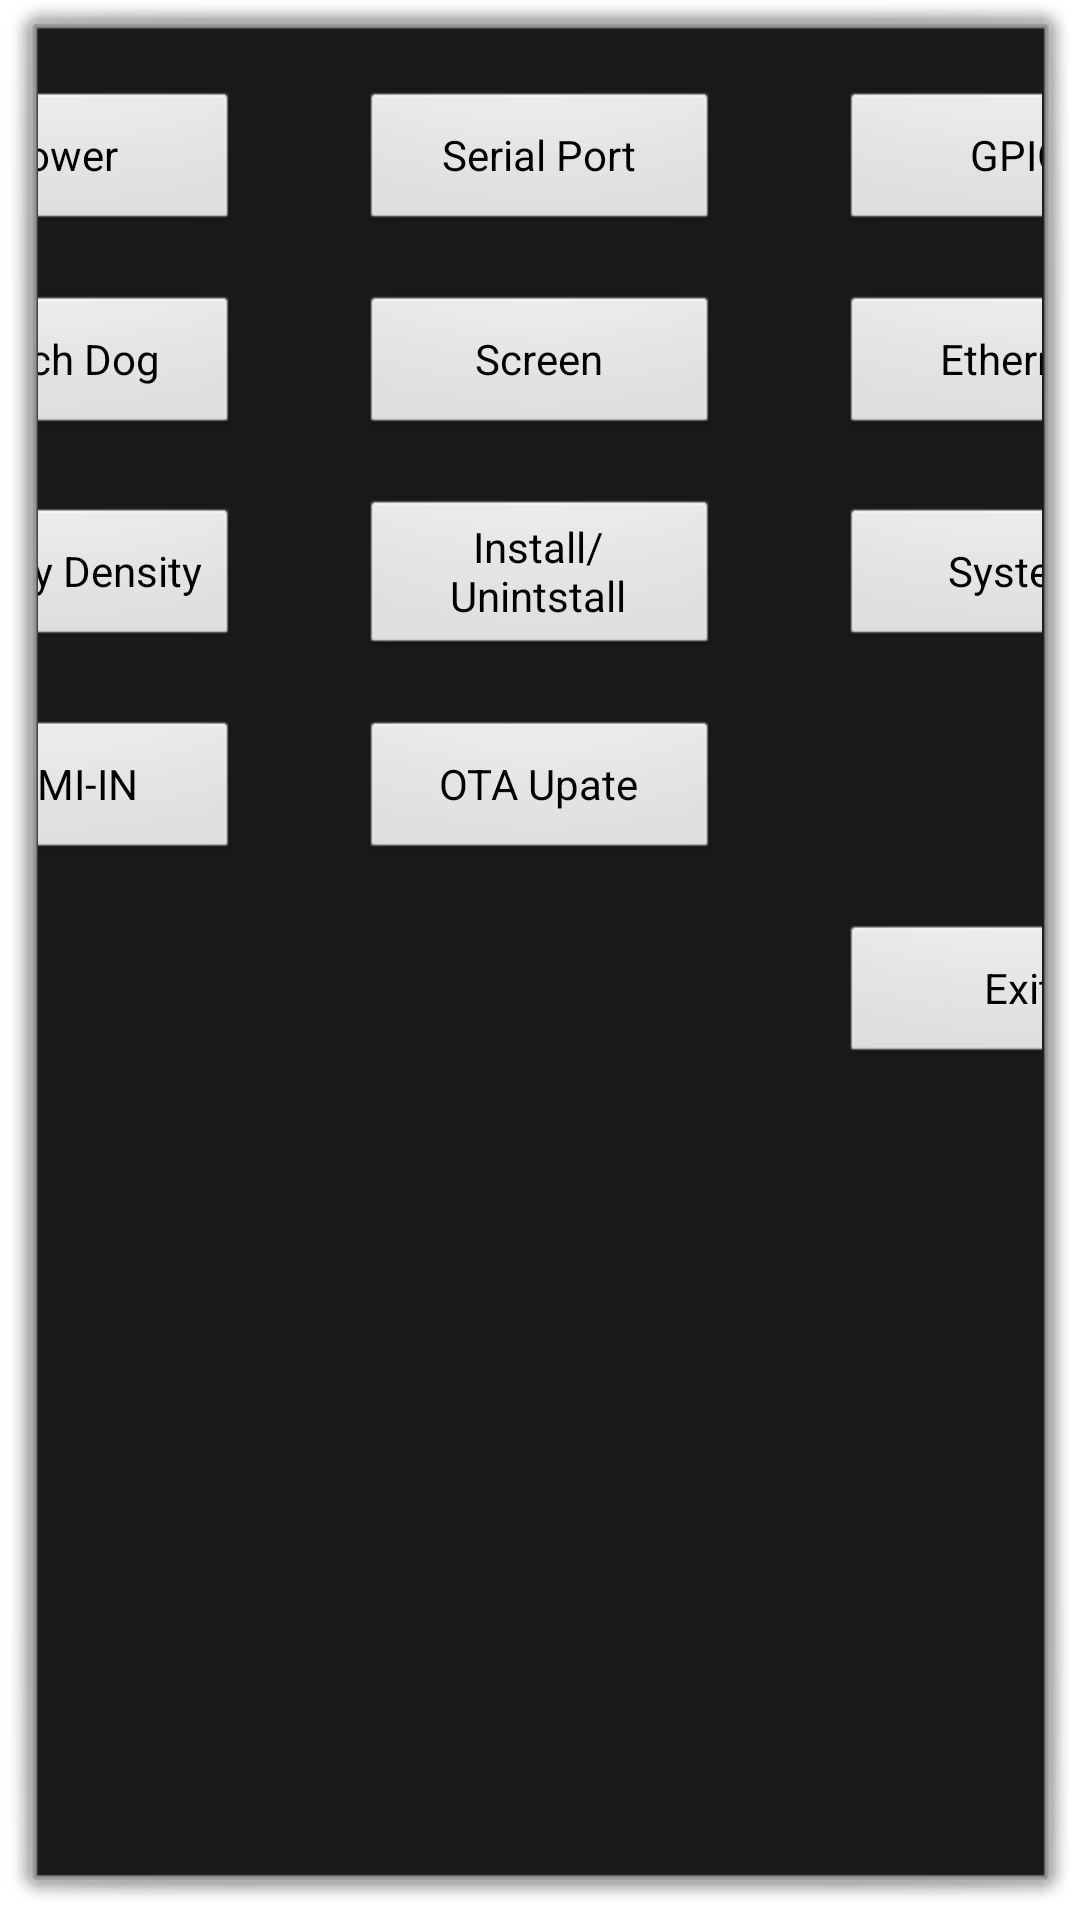

Here is an Android app screen rendered from its layout file. Give the layout XML and the strings, colors and styles it references.
<!-- AndroidManifest.xml: application theme DialogAcivity -->
<!-- res/layout/main_layout.xml -->
<LinearLayout xmlns:android="http://schemas.android.com/apk/res/android"
    xmlns:tools="http://schemas.android.com/tools"
    android:layout_width="wrap_content"
    android:layout_height="wrap_content"
    android:orientation="vertical" >

    <LinearLayout 
        android:layout_width="match_parent"
        android:layout_height="wrap_content"
        android:layout_marginTop="20dp"
        android:layout_gravity="center" 
        android:gravity="center"
        android:orientation="horizontal" >

        <Button
            android:id="@+id/power_demo"
            android:layout_width="120dp"
            android:layout_height="wrap_content"
            android:layout_marginLeft="20dp"
            android:layout_marginRight="20dp"
            android:text="@string/power_demo" />

        <Button
            android:id="@+id/serialport_demo"
            android:layout_width="120dp"
            android:layout_height="wrap_content"
            android:layout_marginLeft="20dp"
            android:layout_marginRight="20dp"
            android:text="@string/serialport_demo" />
        
        <Button
            android:id="@+id/gpio_demo"
            android:layout_width="120dp"
            android:layout_height="wrap_content"
            android:layout_marginLeft="20dp" 
            android:layout_marginRight="20dp"
            android:text="@string/gpio_demo" />
    </LinearLayout>

    <LinearLayout 
        android:layout_width="match_parent"
        android:layout_height="wrap_content"
        android:layout_marginTop="20dp"
        android:layout_gravity="center" 
        android:gravity="center"
        android:orientation="horizontal" >

        <Button
            android:id="@+id/watchdog_demo"
            android:layout_width="120dp"
            android:layout_height="wrap_content"
            android:layout_marginLeft="20dp"
            android:layout_marginRight="20dp"
            android:text="@string/watchdog_demo" />

        <Button
            android:id="@+id/screen_demo"
            android:layout_width="120dp"
            android:layout_height="wrap_content"
            android:layout_marginLeft="20dp"
            android:layout_marginRight="20dp"
            android:text="@string/screen_demo"  />
        
        <Button
            android:id="@+id/ethernet_demo"
            android:layout_width="120dp"
            android:layout_height="wrap_content"
            android:layout_marginLeft="20dp"
            android:layout_marginRight="20dp"
            android:text="@string/ethernet_demo" />
    </LinearLayout>
    
    <LinearLayout 
        android:layout_width="match_parent"
        android:layout_height="wrap_content"
        android:layout_marginTop="20dp"
        android:layout_gravity="center" 
        android:gravity="center"
        android:orientation="horizontal" >

        <Button 
            android:id="@+id/density_demo"
            android:layout_width="120dp"
            android:layout_height="wrap_content"
            android:layout_marginLeft="20dp"
            android:layout_marginRight="20dp"
            android:text="@string/density_demo"  />

        <Button 
            android:id="@+id/apk_demo"
            android:layout_width="120dp"
            android:layout_height="wrap_content"
            android:layout_marginLeft="20dp"
            android:layout_marginRight="20dp"
            android:text="@string/apk_demo"  />
        
        <Button 
            android:id="@+id/system_demo"
            android:layout_width="120dp"
            android:layout_height="wrap_content"
            android:layout_marginLeft="20dp"
            android:layout_marginRight="20dp"
            android:text="@string/system_demo"   />
    </LinearLayout>
   
    <LinearLayout 
        android:layout_width="match_parent"
        android:layout_height="wrap_content"
        android:layout_marginTop="20dp"
        android:layout_gravity="center" 
        android:gravity="center"
        android:orientation="horizontal" >

        <Button  
            android:id="@+id/hdmiin_demo"
            android:layout_width="120dp"
            android:layout_height="wrap_content"
            android:layout_marginLeft="20dp"
            android:layout_marginRight="20dp"
            android:text="@string/hdmiin_demo"  />

        <Button  
            android:id="@+id/ota_demo"
            android:layout_width="120dp"
            android:layout_height="wrap_content"
            android:layout_marginLeft="20dp"
            android:layout_marginRight="20dp"
            android:text="@string/ota_demo"   />
        
        <Button 
            android:layout_width="120dp"
            android:layout_height="wrap_content"
            android:layout_marginLeft="20dp"
            android:layout_marginRight="20dp"
            android:text=""
            android:visibility="invisible"   />
    </LinearLayout>
    
    
    <LinearLayout 
        android:layout_width="match_parent"
        android:layout_height="wrap_content"
        android:layout_marginTop="20dp"
        android:layout_marginBottom="20dp"
        android:layout_gravity="center" 
        android:gravity="center"
        android:orientation="horizontal" >

        <Button  
            android:layout_width="120dp"
            android:layout_height="wrap_content"
            android:layout_marginLeft="20dp"
            android:layout_marginRight="20dp"
            android:text=""
            android:visibility="invisible"  />

        <Button 
            android:layout_width="120dp"
            android:layout_height="wrap_content"
            android:layout_marginLeft="20dp"
            android:layout_marginRight="20dp"
            android:text=""
            android:visibility="invisible"  />
        
        <Button
            android:id="@+id/exit_app"
            android:layout_width="120dp"
            android:layout_height="wrap_content"
            android:layout_marginLeft="20dp"
            android:layout_marginRight="20dp"
            android:text="@string/exit_app" />
    </LinearLayout>
    
</LinearLayout>
<!-- resources referenced by this layout -->
<resources>
  <string name="apk_demo">Install/Unintstall</string>
  <string name="density_demo">Display Density</string>
  <string name="ethernet_demo">Ethernet</string>
  <string name="exit_app">Exit</string>
  <string name="gpio_demo">GPIO</string>
  <string name="hdmiin_demo">HDMI-IN</string>
  <string name="ota_demo">OTA Upate</string>
  <string name="power_demo">Power</string>
  <string name="screen_demo">Screen</string>
  <string name="serialport_demo">Serial Port</string>
  <string name="system_demo">System</string>
  <string name="watchdog_demo">Watch Dog</string>
  <style name="DialogAcivity" parent="android:Theme.Dialog"> 
           
      </style>
</resources>
